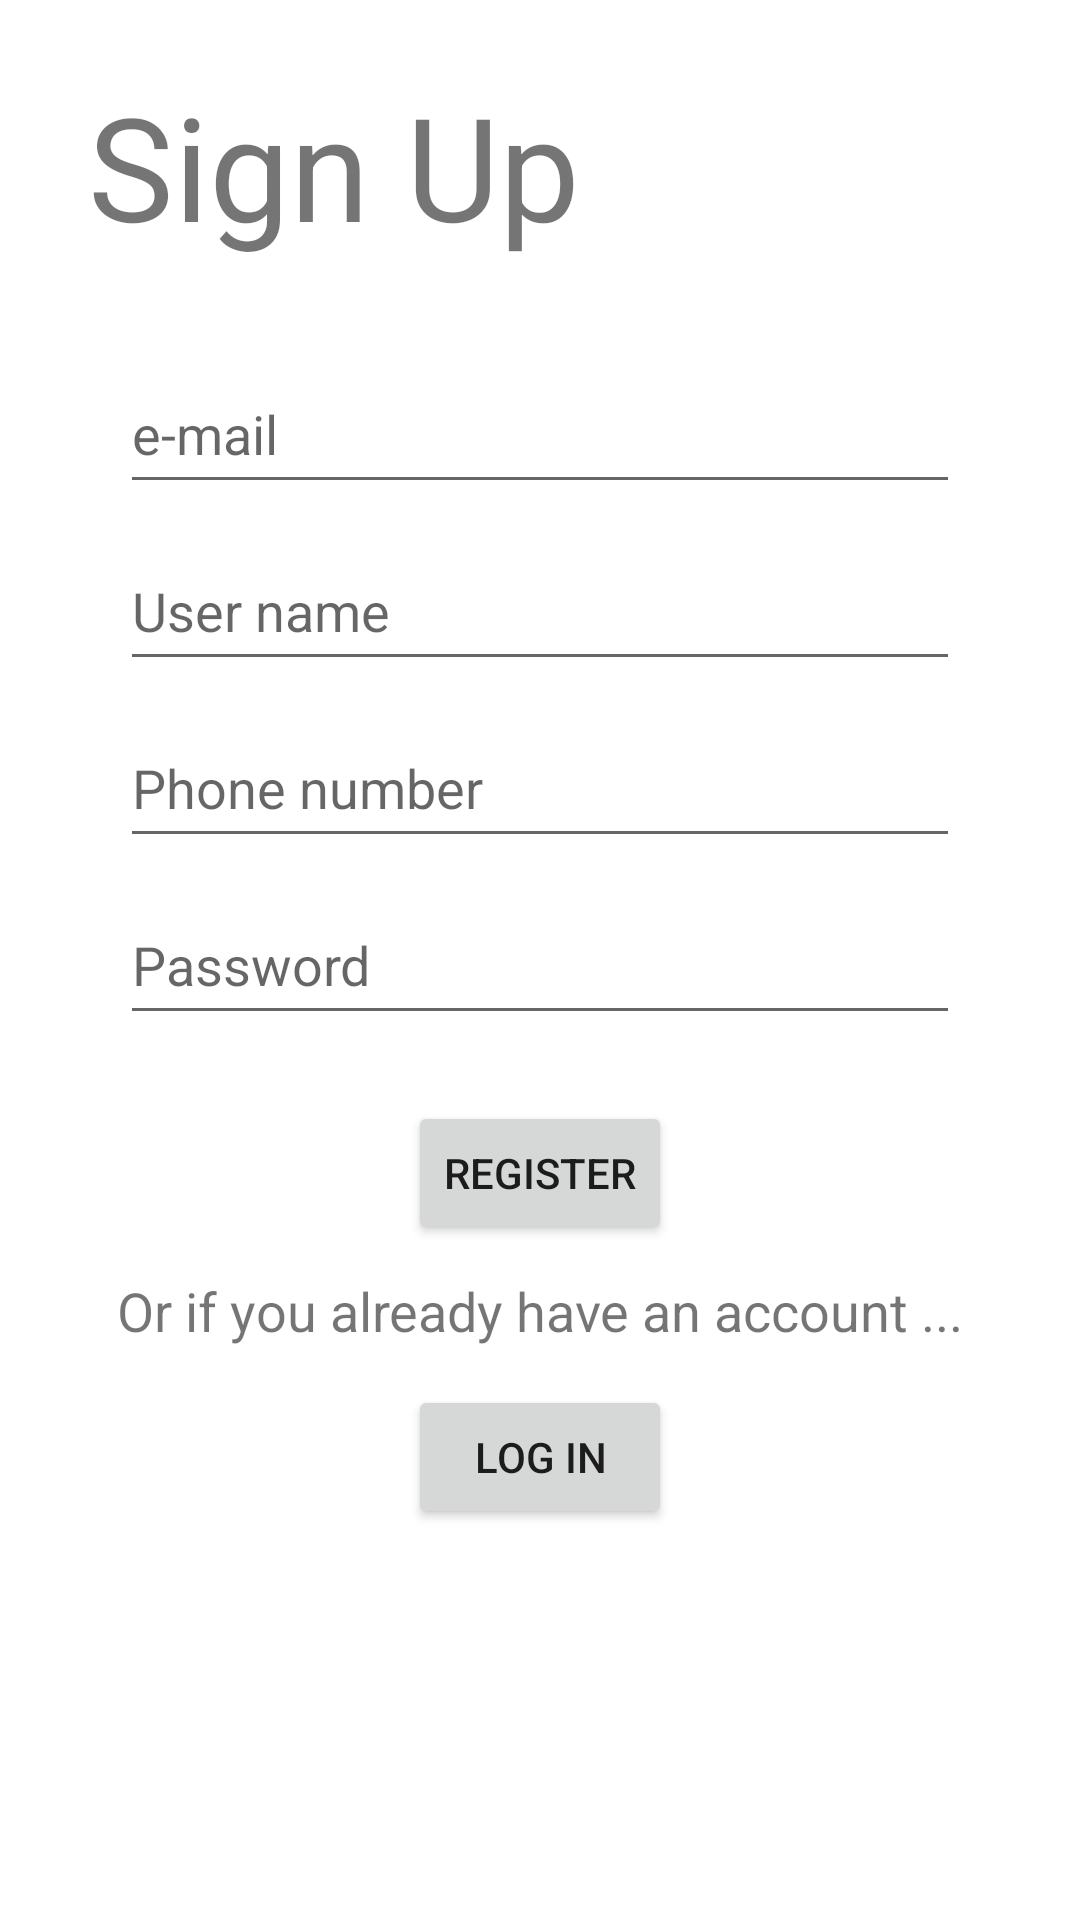

This screen was rendered from an Android layout file. Write that file and the resources it references.
<!-- AndroidManifest.xml: application theme Theme.TestFirebaseProject -->
<!-- res/layout/activity_register.xml -->
<?xml version="1.0" encoding="utf-8"?>
<layout xmlns:android="http://schemas.android.com/apk/res/android"
    xmlns:app="http://schemas.android.com/apk/res-auto"
    xmlns:tools="http://schemas.android.com/tools">

    <data>

    </data>

    <androidx.constraintlayout.widget.ConstraintLayout
        android:layout_width="match_parent"
        android:layout_height="match_parent"
        tools:context=".ui.Register">


        <TextView
            android:id="@+id/signUp"
            android:layout_width="wrap_content"
            android:layout_height="wrap_content"
            android:text="Sign Up"
            android:textSize="48sp"
            app:layout_constraintBottom_toBottomOf="parent"
            app:layout_constraintEnd_toEndOf="parent"
            app:layout_constraintHorizontal_bias="0.15"
            app:layout_constraintStart_toStartOf="parent"
            app:layout_constraintTop_toTopOf="parent"
            app:layout_constraintVertical_bias="0.04" />

        <EditText
            android:id="@+id/email"
            android:layout_width="280dp"
            android:layout_height="50dp"
            android:ems="10"
            android:hint="e-mail"
            android:inputType="textEmailAddress"
            app:layout_constraintBottom_toBottomOf="parent"
            app:layout_constraintEnd_toEndOf="parent"
            app:layout_constraintHorizontal_bias="0.5"
            app:layout_constraintStart_toStartOf="parent"
            app:layout_constraintTop_toTopOf="parent"
            app:layout_constraintVertical_bias="0.2" />

        <EditText
            android:id="@+id/user"
            android:layout_width="280dp"
            android:layout_height="50dp"
            android:ems="10"
            android:hint="User name"
            android:inputType="text"
            app:layout_constraintBottom_toBottomOf="parent"
            app:layout_constraintEnd_toEndOf="parent"
            app:layout_constraintHorizontal_bias="0.5"
            app:layout_constraintStart_toStartOf="parent"
            app:layout_constraintTop_toTopOf="parent"
            app:layout_constraintVertical_bias="0.3" />

        <EditText
            android:id="@+id/phone"
            android:layout_width="280dp"
            android:layout_height="50dp"
            android:ems="10"
            android:hint="Phone number"
            android:inputType="phone"
            app:layout_constraintBottom_toBottomOf="parent"
            app:layout_constraintEnd_toEndOf="parent"
            app:layout_constraintHorizontal_bias="0.5"
            app:layout_constraintStart_toStartOf="parent"
            app:layout_constraintTop_toTopOf="parent"
            app:layout_constraintVertical_bias="0.4" />


        <EditText
            android:id="@+id/password"
            android:layout_width="280dp"
            android:layout_height="50dp"
            android:ems="10"
            android:hint="Password"
            android:inputType="textPassword"
            app:layout_constraintBottom_toBottomOf="parent"
            app:layout_constraintEnd_toEndOf="parent"
            app:layout_constraintHorizontal_bias="0.5"
            app:layout_constraintStart_toStartOf="parent"
            app:layout_constraintTop_toTopOf="parent"
            app:layout_constraintVertical_bias="0.5" />

        <Button
            android:id="@+id/signUpButton"
            android:layout_width="wrap_content"
            android:layout_height="wrap_content"
            android:text="Register"
            app:layout_constraintBottom_toBottomOf="parent"
            app:layout_constraintEnd_toEndOf="parent"
            app:layout_constraintHorizontal_bias="0.5"
            app:layout_constraintStart_toStartOf="parent"
            app:layout_constraintTop_toTopOf="parent"
            app:layout_constraintVertical_bias="0.62" />

        <TextView
            android:id="@+id/textView2"
            android:layout_width="wrap_content"
            android:layout_height="wrap_content"
            android:text="Or if you already have an account ..."
            android:textSize="18sp"
            app:layout_constraintBottom_toBottomOf="parent"
            app:layout_constraintEnd_toEndOf="parent"
            app:layout_constraintStart_toStartOf="parent"
            app:layout_constraintTop_toTopOf="parent"
            app:layout_constraintVertical_bias="0.69" />

        <Button
            android:id="@+id/signInButton"
            android:layout_width="wrap_content"
            android:layout_height="wrap_content"
            android:text="Log In"
            app:layout_constraintBottom_toBottomOf="parent"
            app:layout_constraintEnd_toEndOf="parent"
            app:layout_constraintHorizontal_bias="0.5"
            app:layout_constraintStart_toStartOf="parent"
            app:layout_constraintTop_toTopOf="parent"
            app:layout_constraintVertical_bias="0.78" />


    </androidx.constraintlayout.widget.ConstraintLayout>
</layout>
<!-- resources referenced by this layout -->
<resources>
  <style name="Theme.TestFirebaseProject" parent="Theme.MaterialComponents.DayNight.NoActionBar">
          
          <item name="colorPrimary">@color/purple_500</item>
          <item name="colorPrimaryVariant">@color/purple_700</item>
          <item name="colorOnPrimary">@color/white</item>
          
          <item name="colorSecondary">@color/teal_200</item>
          <item name="colorSecondaryVariant">@color/teal_700</item>
          <item name="colorOnSecondary">@color/black</item>
          
          <item name="android:statusBarColor">?attr/colorPrimaryVariant</item>
          
      </style>
  <color name="purple_500">#FF6200EE</color>
  <color name="purple_700">#FF3700B3</color>
  <color name="white">#FFFFFFFF</color>
  <color name="teal_200">#FF03DAC5</color>
  <color name="teal_700">#FF018786</color>
  <color name="black">#FF000000</color>
</resources>
